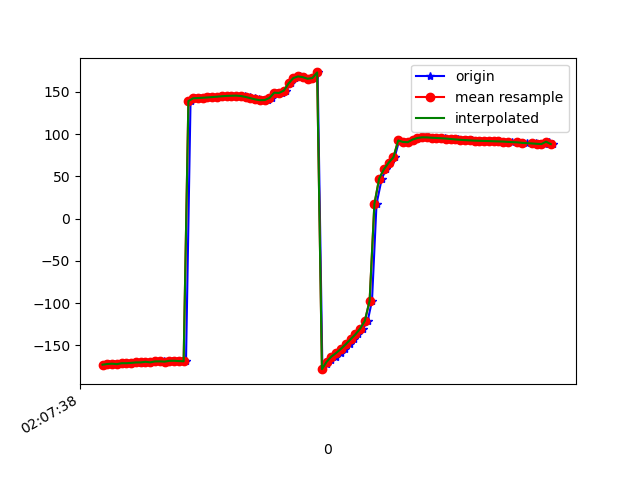

Source data for this figure (header and first rows):
1617847658521, 543302076023195, -173.11707, 28.730778, -21.545654
1617847658533, 543302095253965, -172.5, 28.31, -21.59
1617847658548, 543302114484735, -172, 29.12, -21.99
1617847658567, 543302133715505, -171.7, 28.56, -21.91
1617847658585, 543302152946275, -172.2, 28.93, -21.56
1617847658604, 543302172177045, -171.1, 28.76, -22.13
1617847658623, 543302191407815, -171.1, 28.41, -21.55
1617847658643, 543302210638585, -170.7, 29.18, -21.82
1617847658661, 543302229869355, -170.2, 28.7, -21.87
1617847658681, 543302249100125, -170.7, 28.74, -21.21
1617847658698, 543302268330895, -169.6, 29.2, -21.91
1617847658718, 543302287561665, -169.4, 28.83, -21.68
1617847658737, 543302306792435, -170.1, 29.2, -21.16
1617847658757, 543302326023205, -169, 29.22, -21.97
1617847658776, 543302345253975, -168.9, 29.01, -21.78
1617847658794, 543302364484745, -169.3, 29.88, -21.62
1617847658813, 543302383715515, -168.3, 29.79, -22.38
1617847658831, 543302402946285, -168.2, 29.58, -21.98
1617847658852, 543302422177055, -168.6, 30.44, -21.37
1617847658870, 543302441407825, -168.9, 30.58, -21.07
1617847658889, 543302460638595, 139, 28.67, -19.52
1617847658907, 543302479869365, 142.4, 30.43, -21.18
1617847658928, 543302499100135, 142.6, 30.3, -21.19
1617847658948, 543302518330905, 143, 30.15, -21.21
1617847658966, 543302537561675, 143.4, 29.98, -21.25
1617847658985, 543302556792445, 143.8, 29.85, -21.34
1617847659007, 543302576023215, 144.2, 29.81, -21.47
1617847659023, 543302595253985, 144.7, 29.86, -21.63
1617847659041, 543302614484755, 145.2, 29.76, -21.7
1617847659061, 543302633715525, 145.3, 29.43, -21.72
1617847659081, 543302652946295, 145.5, 29.16, -21.86
1617847659098, 543302672177065, 145.5, 29.29, -22.06
1617847659118, 543302691407835, 145, 29.93, -22.18
1617847659137, 543302710638605, 143.9, 31.03, -22.34
1617847659158, 543302729869375, 142.5, 32.78, -22.89
1617847659177, 543302749100145, 141, 36.27, -24.38
1617847659195, 543302768330915, 140.1, 41.76, -27.38
1617847659213, 543302787561685, 140.3, 48.4, -32.48
1617847659231, 543302806792455, 142.8, 55.23, -40.65
1617847659253, 543302826023225, 149, 61.34, -53.13
1617847659271, 543302845253995, 148.6, 63.66, -79.99
1617847659290, 543302864484765, 151.4, 66.73, -90.16
1617847659309, 543302883715535, 159.9, 67.41, -105.1
1617847659328, 543302902946305, 166.3, 67.2, -117.9
1617847659347, 543302922177075, 168.2, 67.97, -126.2
1617847659366, 543302941407845, 167.3, 70, -130.8
1617847659385, 543302960638615, 165.5, 72.58, -133.5
1617847659405, 543302979869385, 166.3, 74.83, -137.7
1617847659422, 543302999100155, 172.9, 75.78, -146.6
1617847659442, 543303018330925, -178.1, 75.43, -156.8
1617847659461, 543303037561695, -171.5, 75.33, -163.5
1617847659479, 543303056792465, -167.1, 76.44, -166.9
1617847659498, 543303076023235, -163.2, 78.16, -169.1
1617847659518, 543303095254005, -158.9, 79.69, -171
1617847659535, 543303114484775, -154.1, 80.64, -173.1
1617847659556, 543303133715545, -148.7, 81.13, -175.3
1617847659573, 543303152946315, -142.8, 81.56, -177.7
1617847659592, 543303172177085, -137.1, 82.44, -179.7
1617847659612, 543303191407855, -130.4, 84.08, 177.4
1617847659632, 543303210638625, -120.9, 86.29, 172.2
1617847659650, 543303229869395, -97.21, 88.5, 153.1
... 39 more rows
